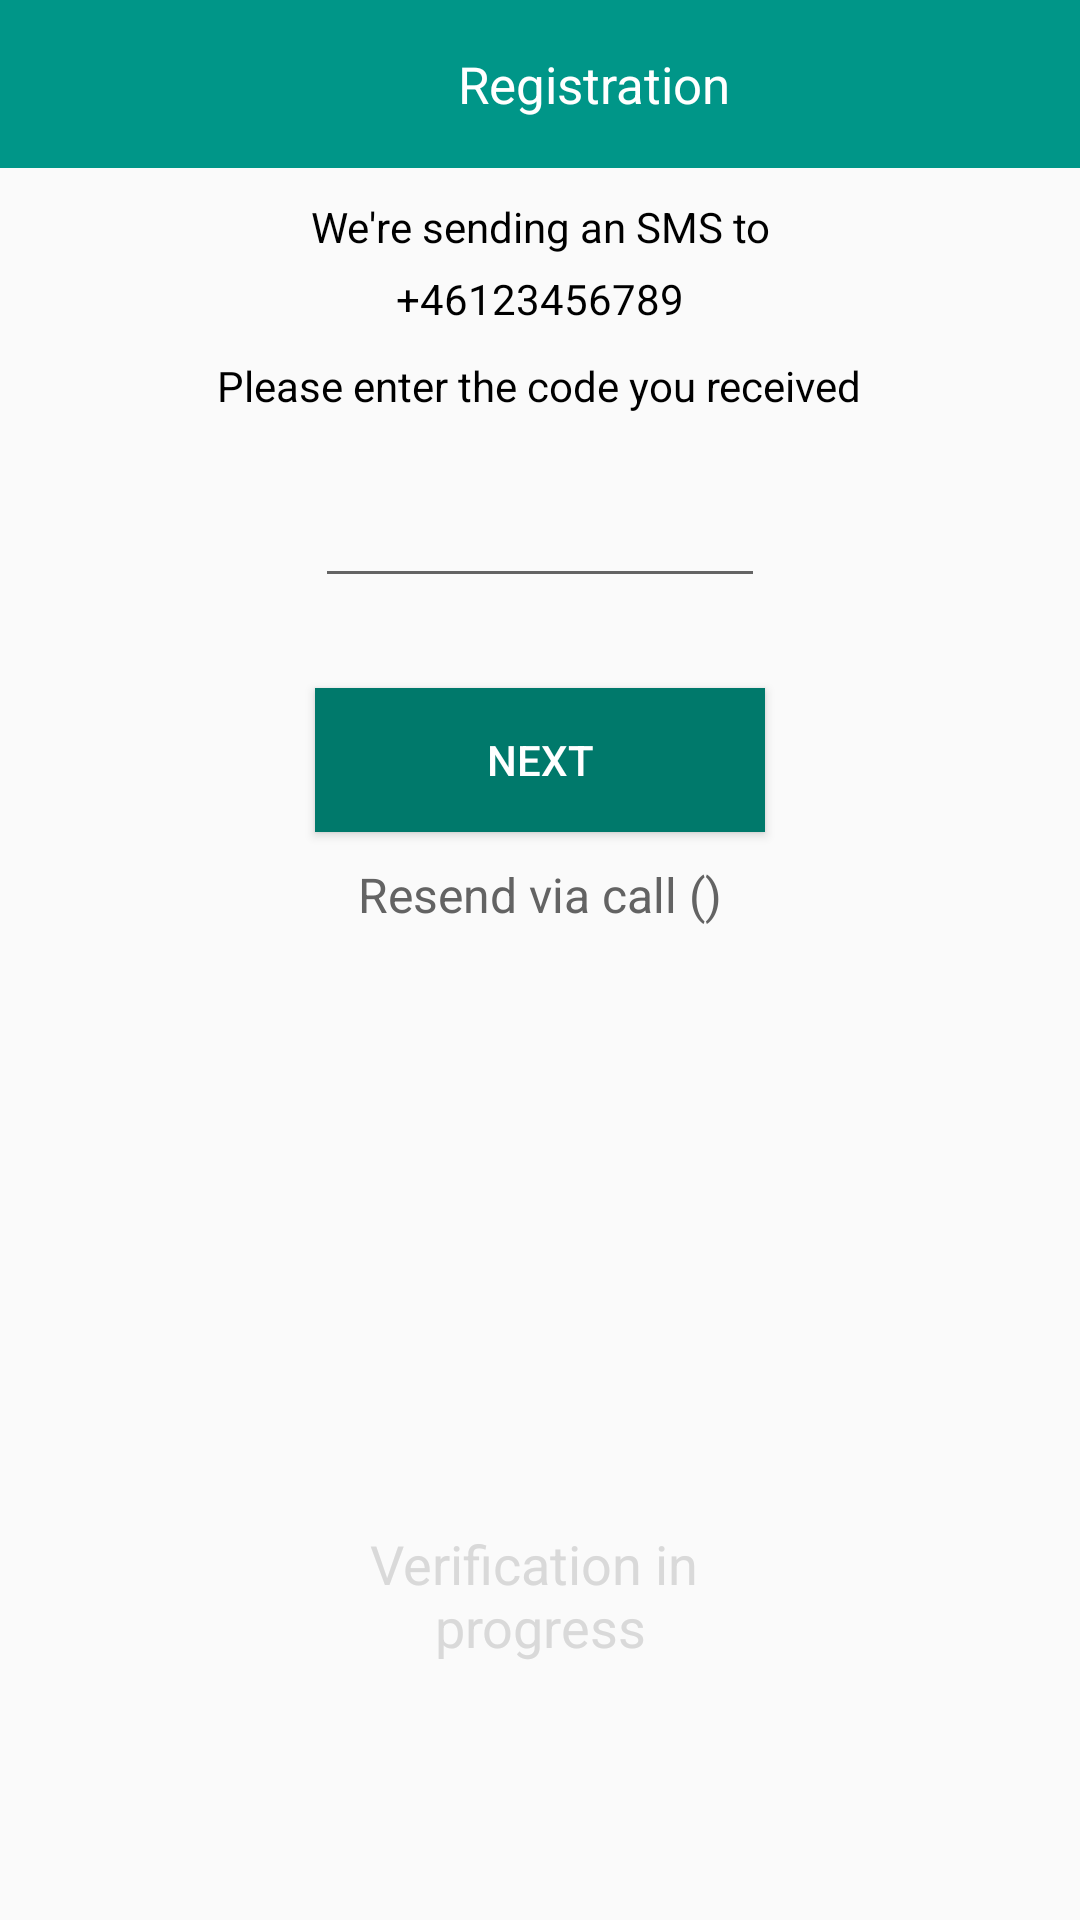

Here is an Android app screen rendered from its layout file. Give the layout XML and the strings, colors and styles it references.
<!-- AndroidManifest.xml: application theme AppTheme -->
<!-- res/layout/fragment_phoneverificationstep2.xml -->
<LinearLayout xmlns:android="http://schemas.android.com/apk/res/android"
    xmlns:tools="http://schemas.android.com/tools"
    android:layout_width="match_parent"
    android:layout_height="match_parent"
    android:orientation="vertical"
    tools:context="com.oneapplab.shopnow.activities.VerificationActivity">



    <LinearLayout
        android:layout_width="match_parent"
        android:layout_height="?attr/actionBarSize"
        android:orientation="horizontal"
        android:background="@color/colorPrimary"

        android:weightSum="1">

        <ImageButton
            android:id="@+id/btn_close_phone"
            android:layout_width="0dp"
            android:layout_height="wrap_content"
            android:background="@null"
            android:scaleType="fitCenter"
            android:layout_weight=".1"
            android:layout_gravity="center"
            android:src="@drawable/ic_arrow_back_white_24dp"/>

        <android.support.v7.widget.AppCompatTextView
            android:id="@+id/tv_title"
            android:layout_width="0dp"
            android:layout_height="wrap_content"
            android:textSize="17sp"
            android:gravity="center"
            android:layout_gravity="center"
            android:layout_weight=".9"
            android:text="Registration"
            android:textColor="@android:color/white" />

    </LinearLayout>

    <LinearLayout
        android:id="@+id/textWrapper"
        android:layout_width="fill_parent"
        android:layout_height="wrap_content"
        android:orientation="vertical"
        android:paddingLeft="20dp"
        android:paddingRight="20dp">


        <TextView
            android:id="@+id/textView"
            android:layout_width="match_parent"
            android:layout_height="wrap_content"
            android:layout_marginTop="10dp"
            android:gravity="center"
            android:text="@string/sending_sms"
            android:textColor="@android:color/black" />

        <TextView
            android:id="@+id/numberText"
            android:layout_width="match_parent"
            android:layout_height="wrap_content"
            android:gravity="center"
            android:layout_marginTop="5dp"
            android:hint="Enter Number"
            android:text="+46123456789"
            android:textColor="@android:color/black" />

        <LinearLayout
            android:layout_width="fill_parent"
            android:layout_height="wrap_content"
            android:orientation="vertical"
            android:layout_gravity="center">

            <LinearLayout
                android:id="@+id/inputContainer"
                android:layout_width="match_parent"
                android:layout_height="wrap_content"
                android:orientation="vertical"
                android:visibility="visible">

                <TextView
                    android:layout_width="wrap_content"
                    android:layout_height="wrap_content"
                    android:layout_gravity="center"
                    android:layout_marginTop="10dp"
                    android:gravity="center"
                    android:text="@string/entercode"
                    android:textColor="@android:color/black" />

                <EditText
                    android:id="@+id/inputCode"
                    android:layout_width="150dp"
                    android:layout_height="wrap_content"
                    android:layout_marginTop="20dp"
                    android:gravity="center"
                    android:layout_gravity="center"
                    android:layout_marginBottom="10dp"
                    android:inputType="phone"/>


                <Button
                    android:id="@+id/codeInputButton"
                    android:layout_width="150dp"
                    android:layout_height="wrap_content"
                    android:layout_marginTop="20dip"
                    android:paddingRight="10dp"
                    android:paddingLeft="10dp"
                    android:layout_gravity="center"
                    android:background="@color/colorPrimaryDark"
                    android:text="Next"
                    android:textColor="@android:color/white" />


                <TextView
                    android:id="@+id/resend_timer"
                    android:layout_width="wrap_content"
                    android:layout_height="wrap_content"
                    android:layout_gravity="center"
                    android:layout_marginTop="10dp"
                    android:gravity="center"
                    android:text="Resend via call ()"
                    android:textColor="@color/sendotp_grey"
                    android:textSize="16sp"/>
            </LinearLayout>

            <ProgressBar
                android:id="@+id/progressIndicator"
                android:layout_width="100dp"
                android:layout_height="100dp"
                android:layout_gravity="center"
                android:indeterminate="false"
                android:indeterminateDrawable="@drawable/progress"
                android:indeterminateDuration="3000"
                android:visibility="invisible"/>

            <ImageView
                android:id="@+id/checkmarkImage"
                android:layout_width="100dp"
                android:layout_height="100dp"
                android:layout_gravity="center"
                android:background="@drawable/checkmark"
                android:visibility="invisible"
                />
        </LinearLayout>


        <TextView
            android:id="@+id/progressText"
            android:layout_width="match_parent"
            android:layout_height="wrap_content"
            android:gravity="center"
            android:paddingBottom="20dp"
            android:text= "@string/inprogress"
            android:textColor="@color/sendotp_light_grey"
            android:textSize="18sp"/>

    </LinearLayout>

</LinearLayout>
<!-- resources referenced by this layout -->
<resources>
  <color name="colorPrimary">#009688</color>
  <color name="colorPrimaryDark">#00796B</color>
  <color name="sendotp_grey">#636363</color>
  <color name="sendotp_light_grey">#D9D9D9</color>
  <!-- drawable checkmark: png bitmap (drawable-xxxhdpi, 1170 bytes) -->
  <!-- drawable progress (drawable) -->
  <?xml version="1.0" encoding="utf-8"?>
  <rotate xmlns:android="http://schemas.android.com/apk/res/android"
      android:fromDegrees="0"
      android:toDegrees="-360"
      android:pivotX="50%"
      android:pivotY="50%">
  
      <shape
          android:innerRadiusRatio="3"
          android:shape="ring"
          android:thicknessRatio="10"
          android:useLevel="false">
  
          <gradient
              android:endColor="#00ffffff"
              android:centerY="0.50"
              android:startColor="#00ffffff"
              android:centerColor="@color/send_otp_blue"
              android:type="sweep"
              android:useLevel="false"/>
      </shape>
  
  </rotate>
  <string name="entercode">Please enter the code you received</string>
  <string name="inprogress">Verification in \nprogress</string>
  <string name="sending_sms">We\'re sending an SMS to</string>
  <style name="AppTheme" parent="Theme.AppCompat.Light.DarkActionBar">
          
          <item name="colorPrimary">@color/colorPrimary</item>
          <item name="colorPrimaryDark">@color/colorPrimaryDark</item>
          <item name="colorAccent">@color/colorAccent</item>
  
      </style>
  <color name="send_otp_blue">#156BB3</color>
  <color name="colorAccent">#FF5722</color>
</resources>
